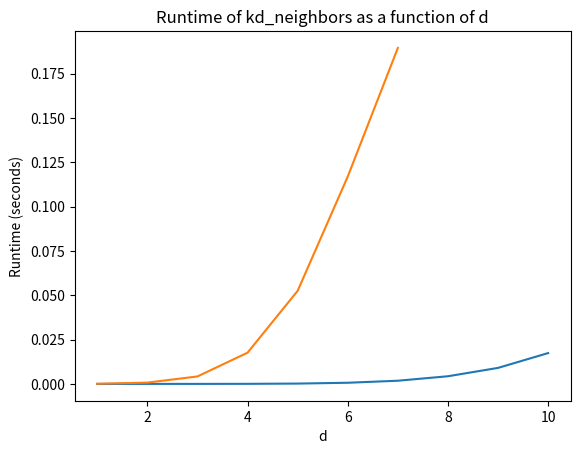

The matplotlib source for this figure:
def hammingdistance(g1, g2):
    if len(g1) != len(g2):
        raise ValueError("Both sequences must have the same length")
    return sum(n1 != n2 for n1, n2 in zip(g1, g2))


def kd_neighbors(kmer, d):
    if d == 0:
        return [kmer]
    if len(kmer) == 1:
        return ["A", "C", "G", "T"]
    neighbors = []
    suffix_neighbors = kd_neighbors(kmer[1:], d)
    for str in suffix_neighbors:
        if hammingdistance(kmer[1:], str) < d:
            for n in "ACGT":
                neighbors.append(n + str)
        else:
            neighbors.append(kmer[0] + str)
    return neighbors


# The termination condition is when the Hamming distance d is 0 or when the length of the kmer is 1.


import time
import matplotlib.pyplot as plt

k_values = list(range(1, 11))  # Test k values from 1 to 10
d = 4  # Keep d constant
runtimes = []

for k in k_values:
    kmer = 'A' * k  # Create a k-mer of length k
    start_time = time.time()
    kd_neighbors(kmer, d)
    end_time = time.time()
    runtimes.append(end_time - start_time)

plt.plot(k_values, runtimes)
plt.xlabel('k')
plt.ylabel('Runtime (seconds)')
plt.title('Runtime of kd_neighbors as a function of k')
plt.savefig('_1A_1.png')

# The runtime of kd_neighbors increases exponentially with k. This is because the number of recursive calls increases exponentially with k.

d_values = list(range(1, 8))  # Test d values from 1 to 10
k = 10  # Keep k constant
runtimes = []

for d in d_values:
    kmer = 'A' * k  # Create a k-mer of length k
    start_time = time.time()
    kd_neighbors(kmer, d)
    end_time = time.time()
    runtimes.append(end_time - start_time)

plt.plot(d_values, runtimes)
plt.xlabel('d')
plt.ylabel('Runtime (seconds)')
plt.title('Runtime of kd_neighbors as a function of d')
plt.savefig('_1A_2.png')

# The runtime of kd_neighbors increases exponentially with d. This is because the number of recursive calls increases exponentially with d.
